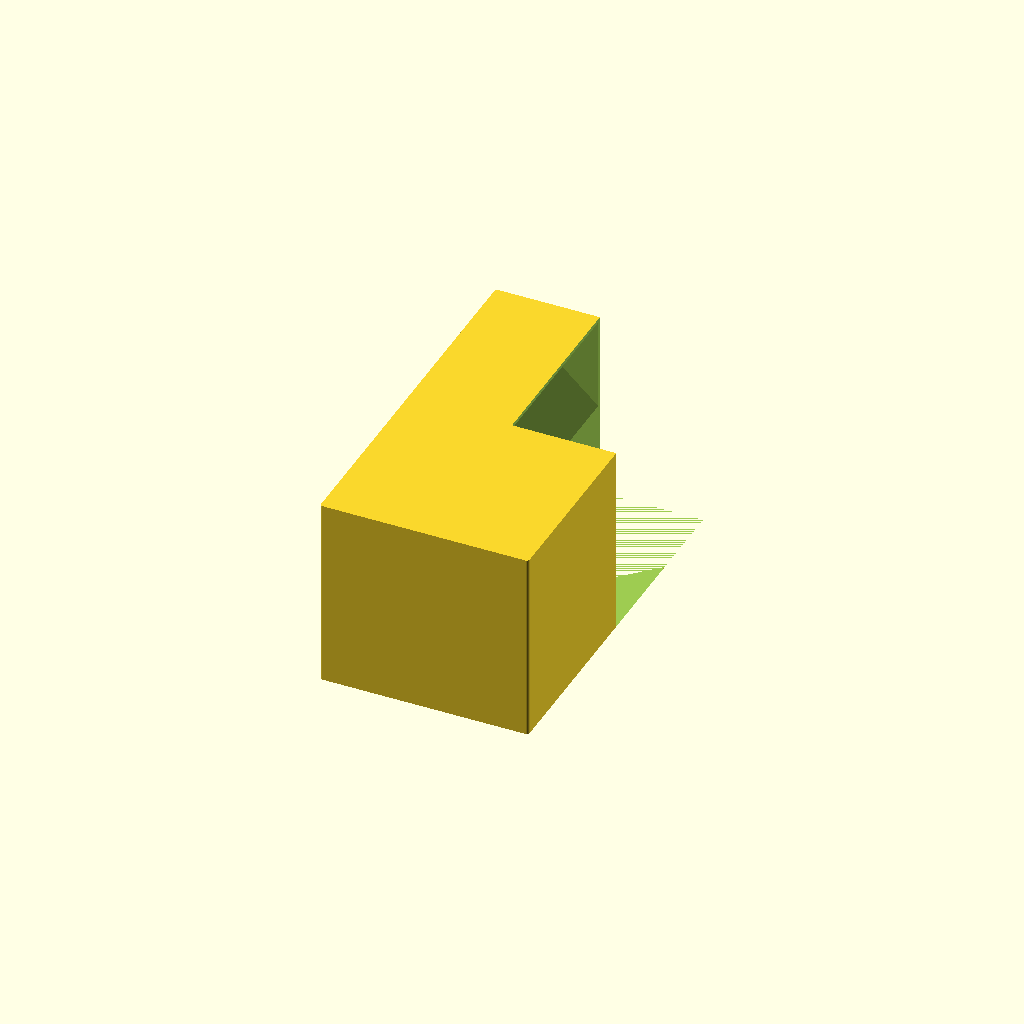
Cell 1 — every parameter at its default value.
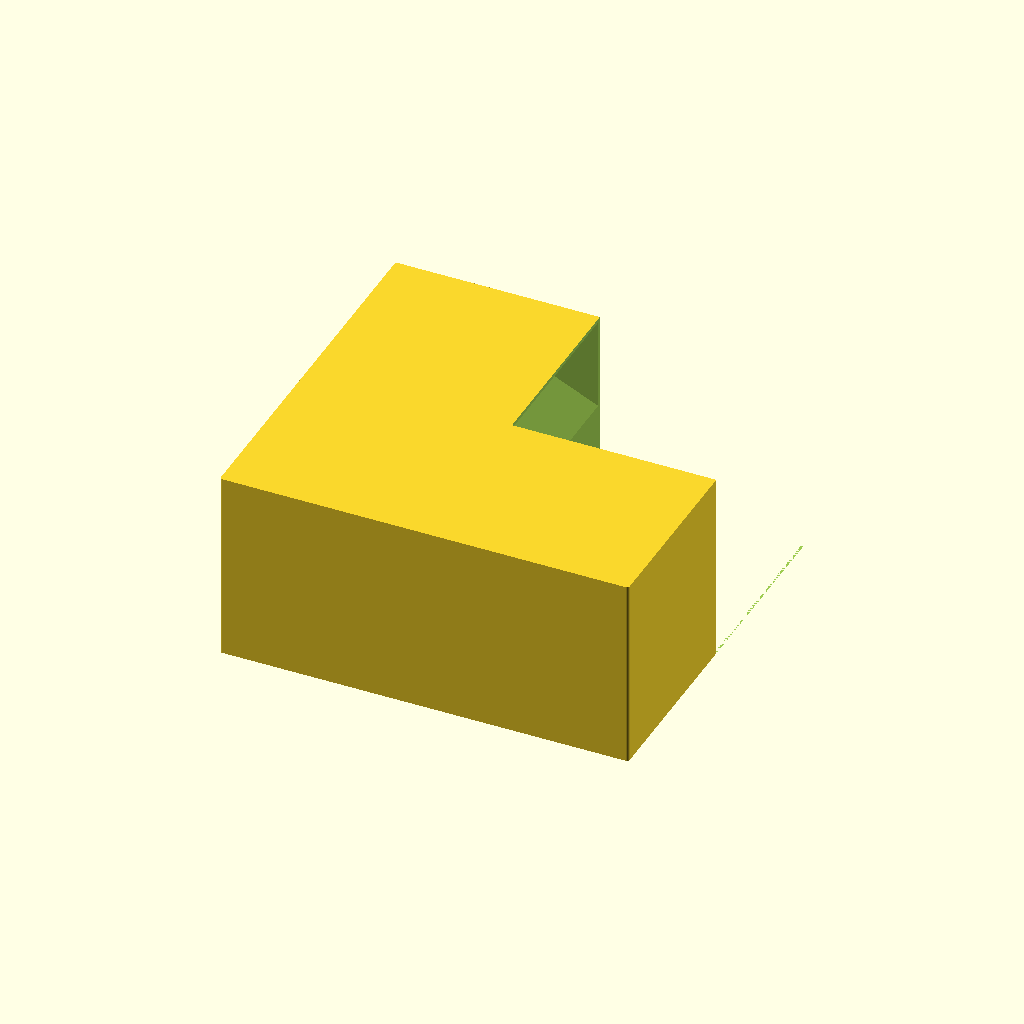
Cell 2: the same model with toothpick_len = 130.
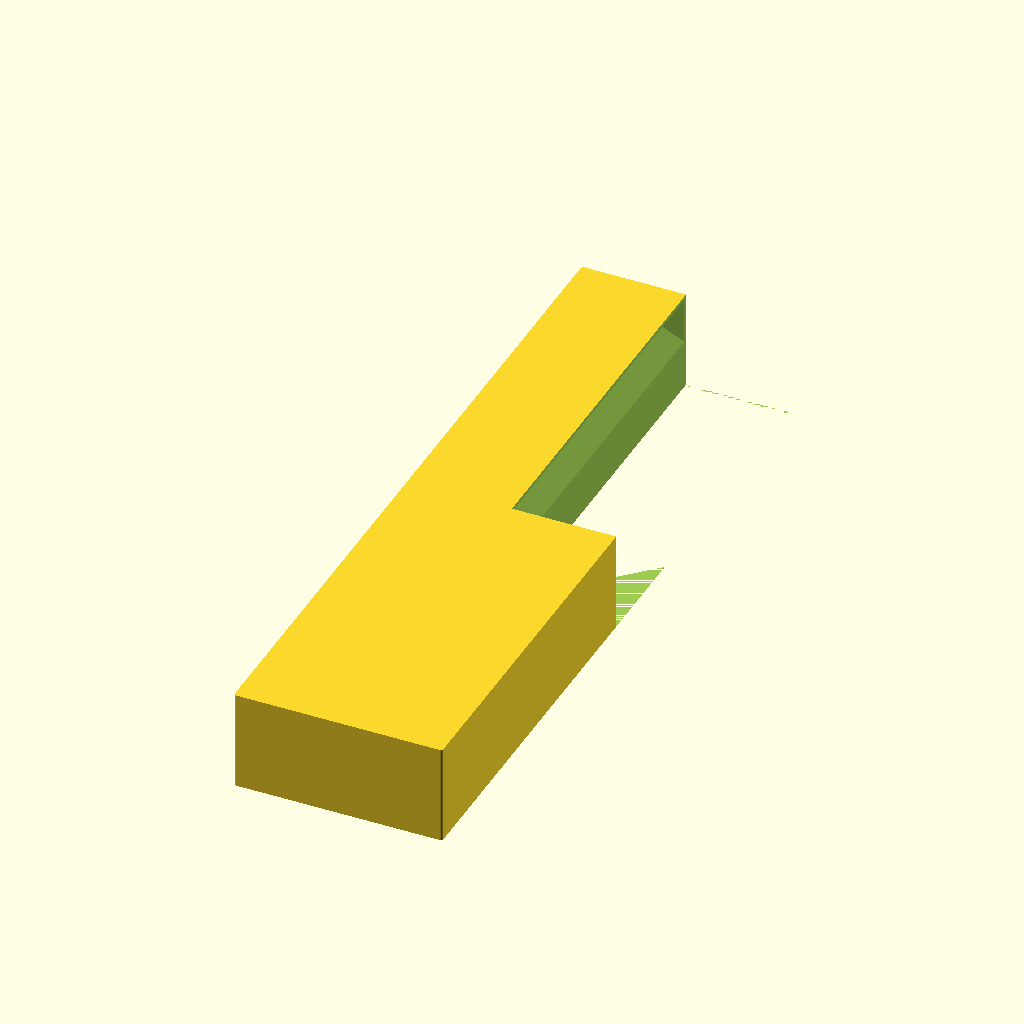
Cell 3 — box_inner_wid set to 240, the other parameters unchanged.
One fixed orthographic camera (rotation 55°, 0°, 25°; colour scheme Cornfield) for every cell.
The OpenSCAD source (toothpick-holder.scad):
// Toothpick Holder/Dispenser
// Created out of necessity; everything online is gimmicky
// and overcomplicated. Just gimme a box, please!

$fn=16;

toothpick_len = 65.0;
toothpick_dia = 1.9;
tolerance = 0.3;

inner_rounding = 2.0;
box_needed_volume = 2*120.0*(toothpick_len+0.2)*30.0; // 2x bc tria
box_inner_len = toothpick_len+tolerance;
box_inner_wid = 120.0;
box_inner_h = (box_needed_volume/box_inner_wid)/box_inner_len;
wall_thick = 1.2;

outer_rounding = 0.8;
box_outer_len = box_inner_len + wall_thick*2;
box_outer_wid = box_inner_wid + wall_thick*2;
box_outer_h = box_inner_h + wall_thick*2;

module boxWedgeHole() {
    rotate([180,90,-90]) 
    translate([-box_inner_h-wall_thick,-box_inner_len/2,-box_inner_wid/2])
    linear_extrude(box_inner_wid, convexity=6)
    offset(inner_rounding) offset(-inner_rounding)
    offset(-inner_rounding) offset(inner_rounding)
    polygon([[0, 0], [0, box_inner_len], [box_inner_h, 0]]);
}

module boxBody() {
    linear_extrude(box_outer_h, convexity=6)
    offset(outer_rounding) offset(-outer_rounding)
    square([box_outer_len, box_outer_wid], center=true);
}

module boxComplete() {
    difference() {
        boxBody();
        boxWedgeHole();
    }
}

difference() {
boxComplete();
cube(200);
}
Customizer parameters (derived from the source; name, type, default, range or options):
toothpick_len: number, default 65
toothpick_dia: number, default 1.9
tolerance: number, default 0.3
inner_rounding: number, default 2
box_inner_wid: number, default 120
wall_thick: number, default 1.2
outer_rounding: number, default 0.8
